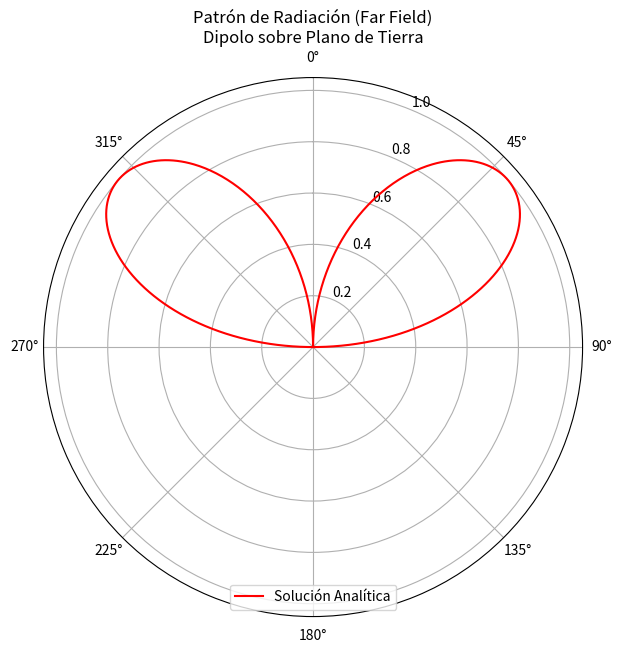

Generate this figure with matplotlib:
import numpy as np
import matplotlib.pyplot as plt

frecuencia = 300e6  # 300 MHz -> lambda = 1m
L = 0.5            # dipolo de media onda (lambda/2)
h = 0.1            # Altura sobre el plano de tierra
c = 3e8
k = 2 * np.pi / (c / frecuencia) # Número de onda

# Ángulos (de 0 a 180 grados, solo la parte de arriba de la tierra)
theta = np.linspace(0.001, np.pi/2, 360) 

# Solución Analítica (Far Field - Campo Lejano) - Referencia 3
# Campo de un dipolo sobre plano de tierra:
term1 = np.abs((np.cos((k*L/2)*np.cos(theta)) - np.cos(k*L/2)) / np.sin(theta))
# Factor de Array debido a la "Antena Imagen" del plano de tierra
term2 = np.abs(np.sin(k * h * np.cos(theta)))

# Patrón total (Normalizado)
patron_total = term1 * term2
patron_total /= np.max(patron_total)

# Gráfica Polar
plt.figure(figsize=(7,7))
ax = plt.subplot(111, projection='polar')
ax.plot(theta, patron_total, label='Solución Analítica', color='red')

# Como es sobre plano de tierra (PEC), solo hay radiación de 0 a 90 grados
# (de 90 a -90 respecto a la normal)
ax.plot(-theta, patron_total, color='red')

ax.set_theta_zero_location('N') # El norte es el eje Z (antena vertical)
ax.set_theta_direction(-1)     # Dirección horaria
ax.set_title("Patrón de Radiación (Far Field)\nDipolo sobre Plano de Tierra")
ax.legend(loc='lower center')
plt.savefig('patron_radiacion_analitico.png')
plt.show()
